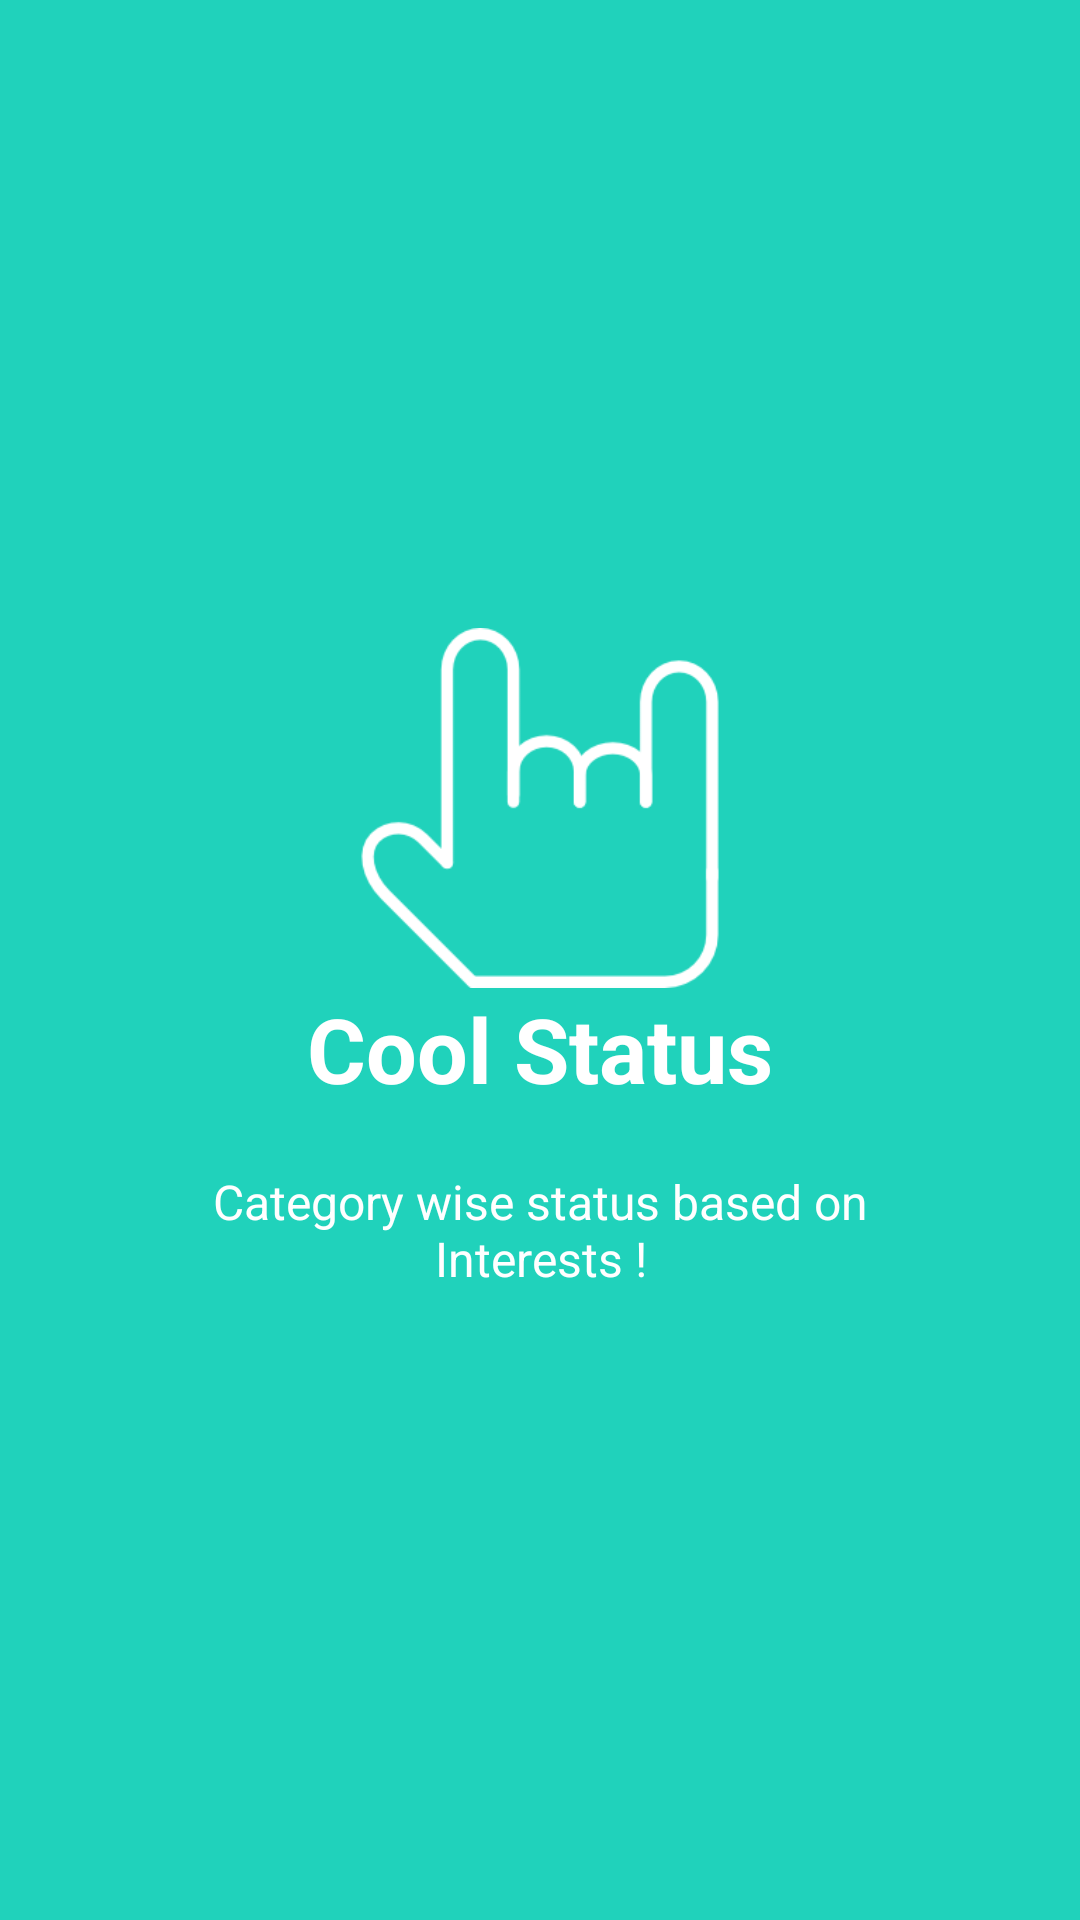

Write the Android layout XML for this screen, with the resource values it uses.
<!-- AndroidManifest.xml: application theme AppTheme -->
<!-- res/layout/welcome_side2.xml -->
<?xml version="1.0" encoding="utf-8"?>
<RelativeLayout xmlns:android="http://schemas.android.com/apk/res/android"
    android:layout_width="match_parent"
    android:layout_height="match_parent"
    android:background="@color/bg_screen2">

    <LinearLayout
        android:layout_width="wrap_content"
        android:layout_height="wrap_content"
        android:layout_centerInParent="true"
        android:gravity="center_horizontal"
        android:orientation="vertical">

        <ImageView
            android:layout_width="@dimen/img_width_height"
            android:layout_height="@dimen/img_width_height"
            android:src="@drawable/heavy" />

        <TextView
            android:layout_width="wrap_content"
            android:layout_height="wrap_content"
            android:text="@string/slide_2_title"
            android:textColor="@android:color/white"
            android:textSize="@dimen/slide_title"
            android:textStyle="bold" />

        <TextView
            android:layout_width="wrap_content"
            android:layout_height="wrap_content"
            android:layout_marginTop="20dp"
            android:paddingLeft="@dimen/desc_padding"
            android:paddingRight="@dimen/desc_padding"
            android:text="@string/slide_2_desc"
            android:textAlignment="center"
            android:textColor="@android:color/white"
            android:textSize="@dimen/slide_desc"
            android:gravity="center_horizontal" />

    </LinearLayout>


</RelativeLayout>
<!-- resources referenced by this layout -->
<resources>
  <color name="bg_screen2">#20d2bb</color>
  <dimen name="desc_padding">40dp</dimen>
  <dimen name="img_width_height">120dp</dimen>
  <dimen name="slide_desc">16dp</dimen>
  <dimen name="slide_title">30dp</dimen>
  <!-- drawable heavy: png bitmap (drawable, 4582 bytes) -->
  <string name="slide_2_desc">Category wise status based on Interests !</string>
  <string name="slide_2_title">Cool Status</string>
  <style name="AppTheme" parent="Theme.AppCompat.Light.DarkActionBar">
          
          <item name="colorPrimary">@color/colorPrimary</item>
          <item name="colorPrimaryDark">@color/colorPrimaryDark</item>
          <item name="colorAccent">@color/colorAccent</item>
          <item name="windowActionBar">false</item>
          <item name="windowNoTitle">true</item>
      </style>
  <color name="colorPrimary">#2980b9</color>
  <color name="colorPrimaryDark">#2980b9</color>
  <color name="colorAccent">#e67e22</color>
</resources>
